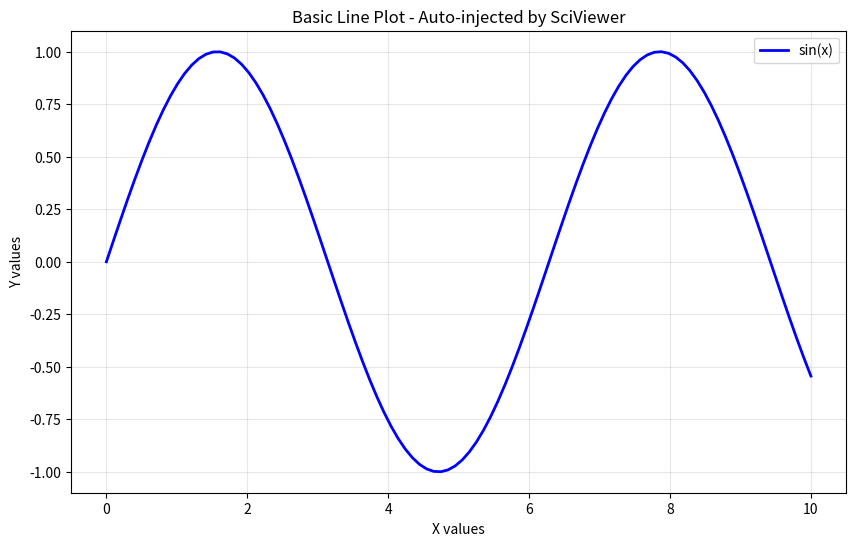
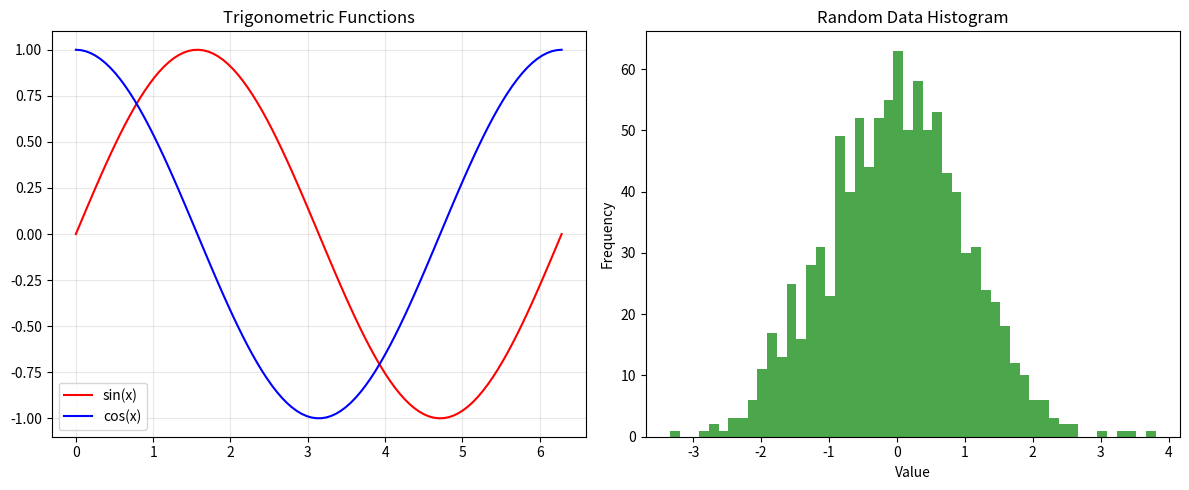
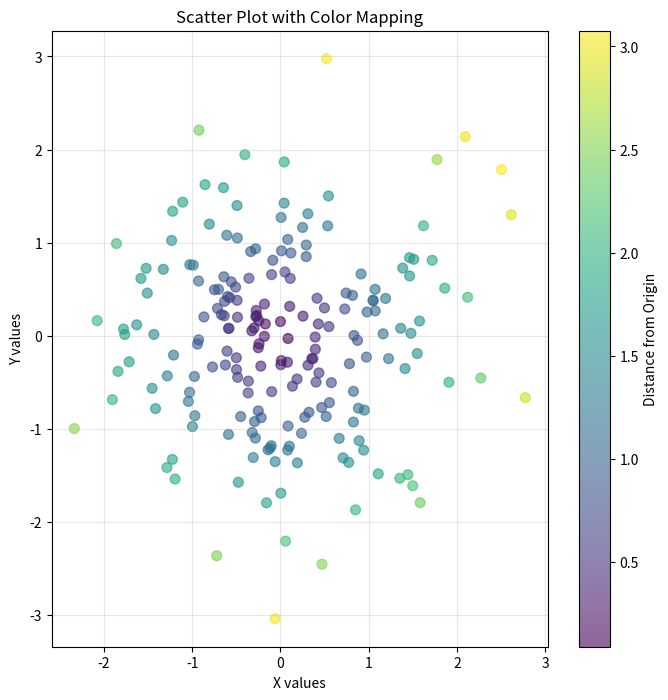
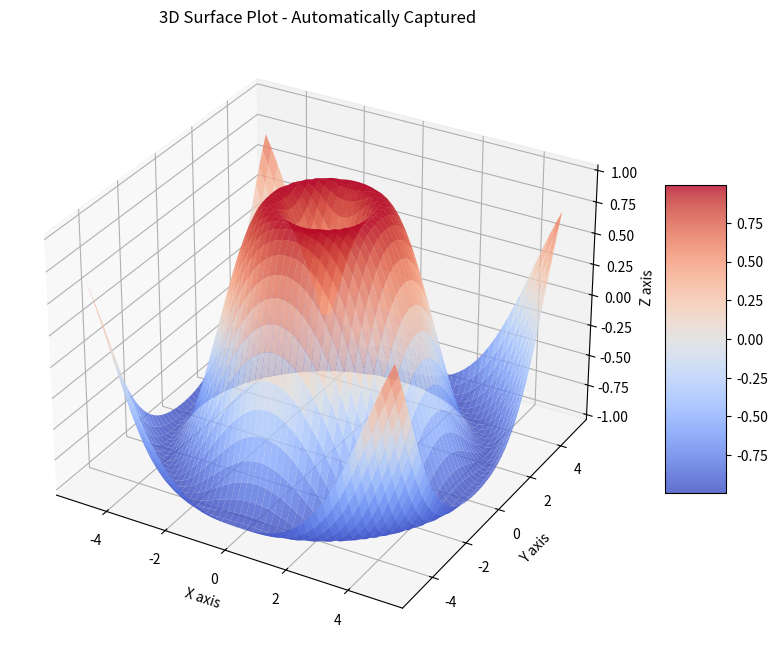
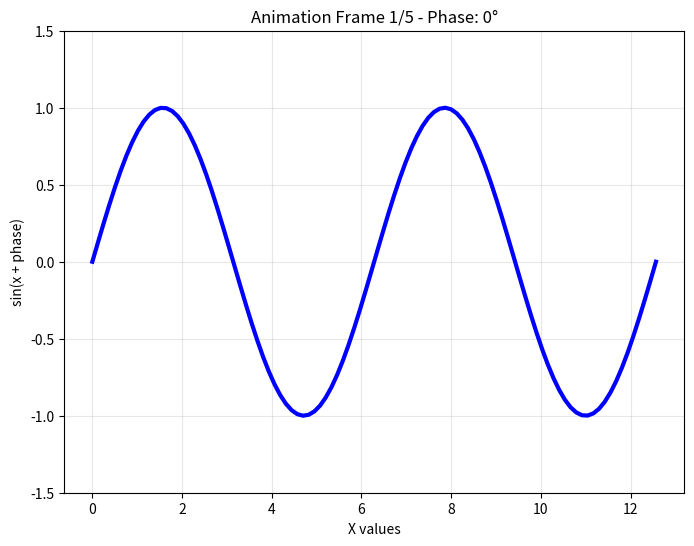
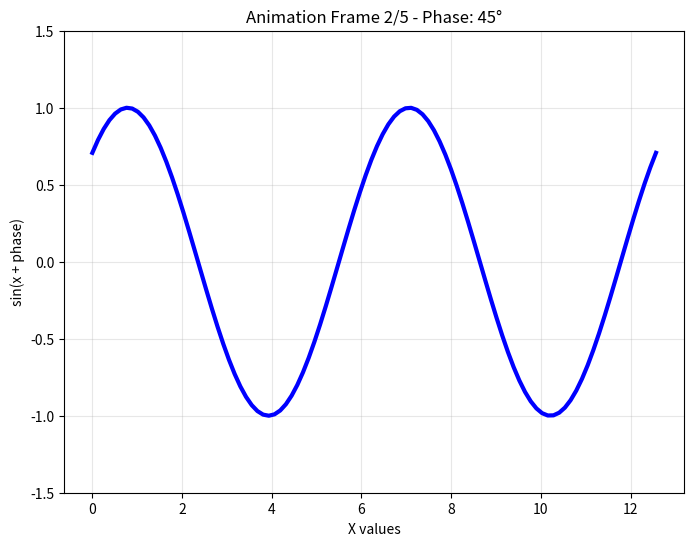
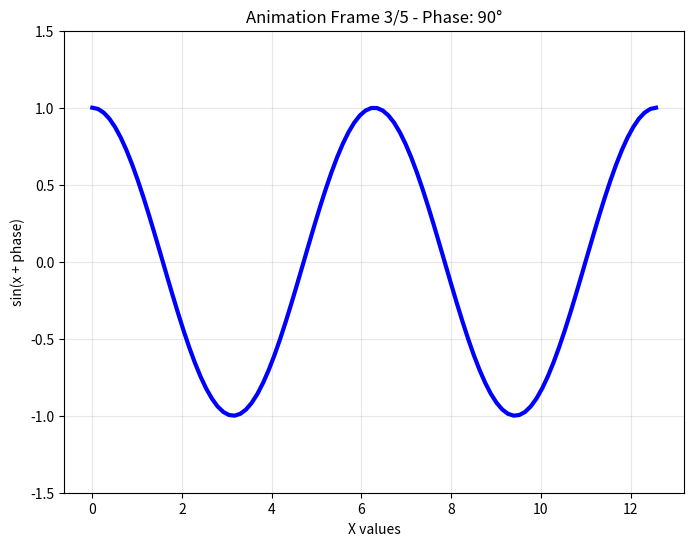
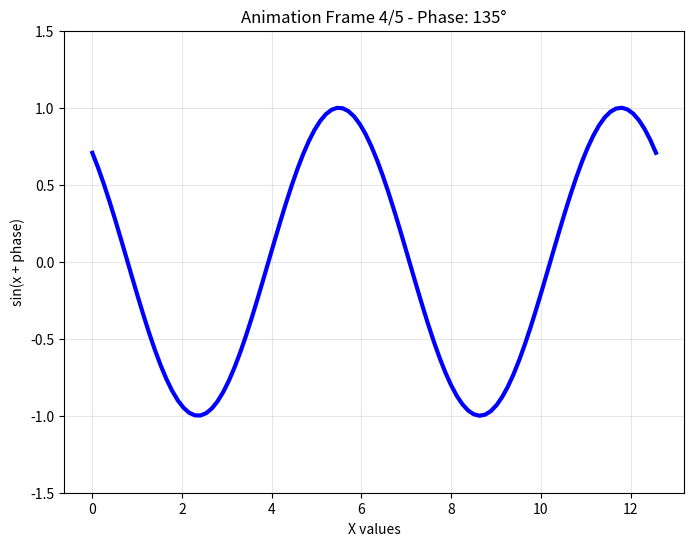
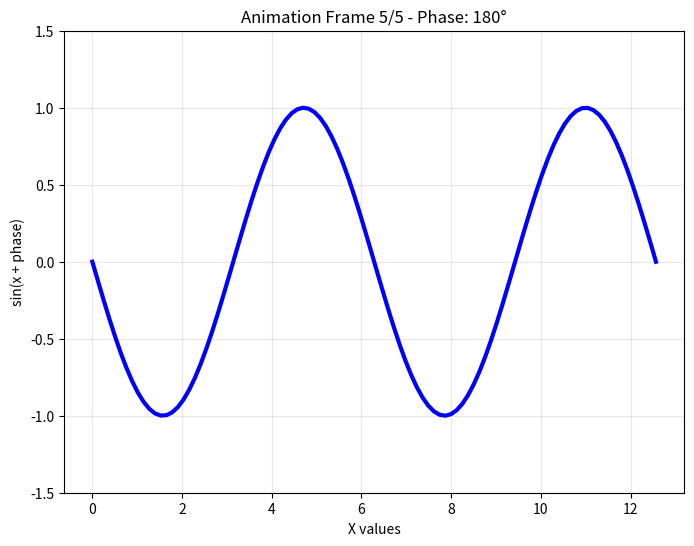

These charts were generated, in order, by the following Python code:
#!/usr/bin/env python3
"""
SciViewer Auto-Injection Demo Script

This script demonstrates the automatic injection capabilities of SciViewer.
When you open this file in VS Code with the SciViewer extension installed,
the matplotlib plots will automatically appear in the SciViewer panel.

No manual setup required! 🎉
"""

import matplotlib.pyplot as plt
import numpy as np
import time

def demo_basic_plot():
    """Create a basic line plot"""
    print("📊 Creating basic line plot...")
    
    x = np.linspace(0, 10, 100)
    y = np.sin(x)
    
    plt.figure(figsize=(10, 6))
    plt.plot(x, y, 'b-', linewidth=2, label='sin(x)')
    plt.title('Basic Line Plot - Auto-injected by SciViewer')
    plt.xlabel('X values')
    plt.ylabel('Y values')
    plt.legend()
    plt.grid(True, alpha=0.3)
    plt.show()  # This will automatically save to SciViewer!

def demo_subplot():
    """Create subplots"""
    print("📊 Creating subplot demonstration...")
    
    fig, (ax1, ax2) = plt.subplots(1, 2, figsize=(12, 5))
    
    # Left subplot
    x = np.linspace(0, 2*np.pi, 100)
    ax1.plot(x, np.sin(x), 'r-', label='sin(x)')
    ax1.plot(x, np.cos(x), 'b-', label='cos(x)')
    ax1.set_title('Trigonometric Functions')
    ax1.legend()
    ax1.grid(True, alpha=0.3)
    
    # Right subplot
    data = np.random.randn(1000)
    ax2.hist(data, bins=50, alpha=0.7, color='green')
    ax2.set_title('Random Data Histogram')
    ax2.set_xlabel('Value')
    ax2.set_ylabel('Frequency')
    
    plt.tight_layout()
    plt.show()  # Auto-injected!

def demo_scatter_plot():
    """Create a scatter plot with color mapping"""
    print("📊 Creating scatter plot with color mapping...")
    
    # Generate random data
    n_points = 200
    x = np.random.randn(n_points)
    y = np.random.randn(n_points)
    colors = np.sqrt(x**2 + y**2)  # Distance from origin
    
    plt.figure(figsize=(8, 8))
    scatter = plt.scatter(x, y, c=colors, alpha=0.6, cmap='viridis', s=50)
    plt.colorbar(scatter, label='Distance from Origin')
    plt.title('Scatter Plot with Color Mapping')
    plt.xlabel('X values')
    plt.ylabel('Y values')
    plt.grid(True, alpha=0.3)
    plt.show()  # Auto-injected!

def demo_3d_plot():
    """Create a 3D surface plot"""
    print("📊 Creating 3D surface plot...")
    
    from mpl_toolkits.mplot3d import Axes3D
    
    # Create data
    x = np.linspace(-5, 5, 50)
    y = np.linspace(-5, 5, 50)
    X, Y = np.meshgrid(x, y)
    Z = np.sin(np.sqrt(X**2 + Y**2))
    
    fig = plt.figure(figsize=(10, 8))
    ax = fig.add_subplot(111, projection='3d')
    
    surf = ax.plot_surface(X, Y, Z, cmap='coolwarm', alpha=0.8)
    ax.set_title('3D Surface Plot - Automatically Captured')
    ax.set_xlabel('X axis')
    ax.set_ylabel('Y axis')
    ax.set_zlabel('Z axis')
    
    fig.colorbar(surf, shrink=0.5, aspect=5)
    plt.show()  # Auto-injected!

def demo_animation_frames():
    """Create multiple plots simulating animation frames"""
    print("📊 Creating animation frames...")
    
    for i in range(5):
        plt.figure(figsize=(8, 6))
        
        x = np.linspace(0, 4*np.pi, 100)
        y = np.sin(x + i * np.pi/4)
        
        plt.plot(x, y, 'b-', linewidth=3)
        plt.title(f'Animation Frame {i+1}/5 - Phase: {i*45}°')
        plt.xlabel('X values')
        plt.ylabel('sin(x + phase)')
        plt.ylim(-1.5, 1.5)
        plt.grid(True, alpha=0.3)
        
        plt.show()  # Each frame auto-injected!
        
        print(f"   Frame {i+1} captured!")
        time.sleep(0.5)  # Small delay to see the progression

def main():
    """Run all demo functions"""
    print("🚀 SciViewer Auto-Injection Demo Starting!")
    print("=" * 50)
    print("Watch the SciViewer panel as plots appear automatically!")
    print("=" * 50)
    
    # Run demos with small delays
    demo_basic_plot()
    time.sleep(1)
    
    demo_subplot()
    time.sleep(1)
    
    demo_scatter_plot()
    time.sleep(1)
    
    demo_3d_plot()
    time.sleep(1)
    
    demo_animation_frames()
    
    print("=" * 50)
    print("🎉 Demo completed! Check your SciViewer panel.")
    print("All plots were automatically captured without any manual setup!")
    print("=" * 50)

if __name__ == "__main__":
    main()
